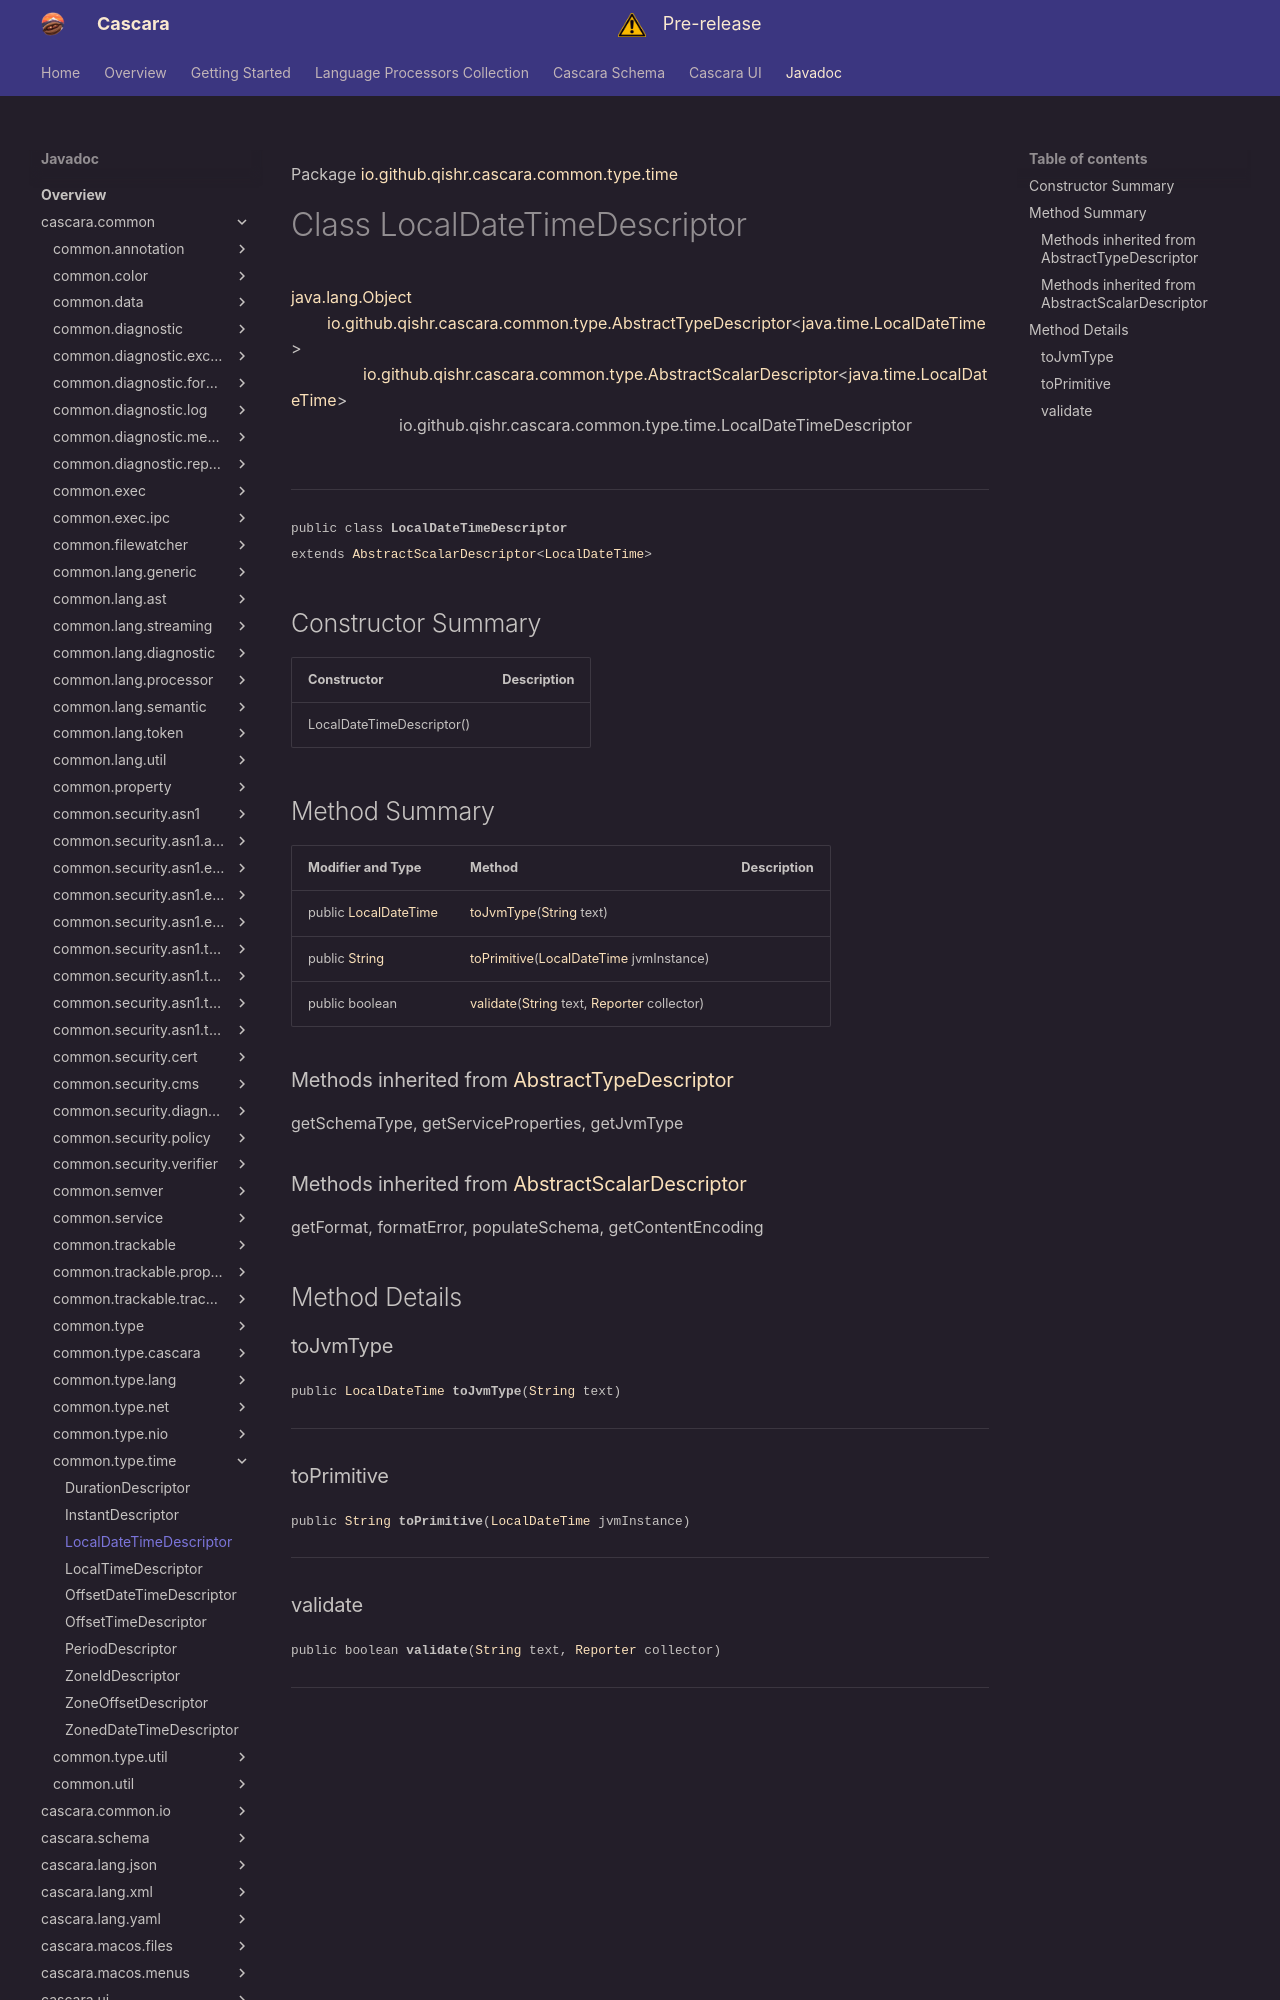

repository: qishr/qishr.github.io · page: javadoc/latest/cascara.common/io/github/qishr/cascara/common/type/time/LocalDateTimeDescriptor/index.html · generator: mkdocs

Package [io.github.qishr.cascara.common.type.time](index.md)

# Class LocalDateTimeDescriptor
[java.lang.Object](https://docs.oracle.com/en/java/javase/24/docs/api/java.base/java/lang/Object.html)<br/>
        [io.github.qishr.cascara.common.type.AbstractTypeDescriptor](../../../../../../../io/github/qishr/cascara/common/type/AbstractTypeDescriptor.md)<[java.time.LocalDateTime](https://docs.oracle.com/en/java/javase/24/docs/api/java.base/java/time/LocalDateTime.html)><br/>
                [io.github.qishr.cascara.common.type.AbstractScalarDescriptor](../../../../../../../io/github/qishr/cascara/common/type/AbstractScalarDescriptor.md)<[java.time.LocalDateTime](https://docs.oracle.com/en/java/javase/24/docs/api/java.base/java/time/LocalDateTime.html)><br/>
                        io.github.qishr.cascara.common.type.time.LocalDateTimeDescriptor<br/>
<br/>

----

<span style="font-family: monospace; font-size: 80%;">public class __LocalDateTimeDescriptor__<br/>extends [AbstractScalarDescriptor](../../../../../../../io/github/qishr/cascara/common/type/AbstractScalarDescriptor.md)<[LocalDateTime](https://docs.oracle.com/en/java/javase/24/docs/api/java.base/java/time/LocalDateTime.html)>
</span>


## Constructor Summary

| Constructor               | Description |
|---------------------------|-------------|
| LocalDateTimeDescriptor() |             |



## Method Summary

| Modifier and Type                                                                                                 | Method                                                                                                                                                                                                                            | Description |
|-------------------------------------------------------------------------------------------------------------------|-----------------------------------------------------------------------------------------------------------------------------------------------------------------------------------------------------------------------------------|-------------|
| public [LocalDateTime](https://docs.oracle.com/en/java/javase/24/docs/api/java.base/java/time/LocalDateTime.html) | [toJvmType](#tojvmtype)([String](https://docs.oracle.com/en/java/javase/24/docs/api/java.base/java/lang/String.html) text)                                                                                                        |             |
| public [String](https://docs.oracle.com/en/java/javase/24/docs/api/java.base/java/lang/String.html)               | [toPrimitive](#toprimitive)([LocalDateTime](https://docs.oracle.com/en/java/javase/24/docs/api/java.base/java/time/LocalDateTime.html) jvmInstance)                                                                               |             |
| public boolean                                                                                                    | [validate](#validate)([String](https://docs.oracle.com/en/java/javase/24/docs/api/java.base/java/lang/String.html) text, [Reporter](../../../../../../../io/github/qishr/cascara/common/diagnostic/report/Reporter.md) collector) |             |


### Methods inherited from [AbstractTypeDescriptor](../../../../../../../io/github/qishr/cascara/common/type/AbstractTypeDescriptor.md)

getSchemaType, getServiceProperties, getJvmType

### Methods inherited from [AbstractScalarDescriptor](../../../../../../../io/github/qishr/cascara/common/type/AbstractScalarDescriptor.md)

getFormat, formatError, populateSchema, getContentEncoding


## Method Details

### toJvmType

<span style="font-family: monospace; font-size: 80%;">public [LocalDateTime](https://docs.oracle.com/en/java/javase/24/docs/api/java.base/java/time/LocalDateTime.html) __toJvmType__([String](https://docs.oracle.com/en/java/javase/24/docs/api/java.base/java/lang/String.html) text)</span>




---

### toPrimitive

<span style="font-family: monospace; font-size: 80%;">public [String](https://docs.oracle.com/en/java/javase/24/docs/api/java.base/java/lang/String.html) __toPrimitive__([LocalDateTime](https://docs.oracle.com/en/java/javase/24/docs/api/java.base/java/time/LocalDateTime.html) jvmInstance)</span>




---
